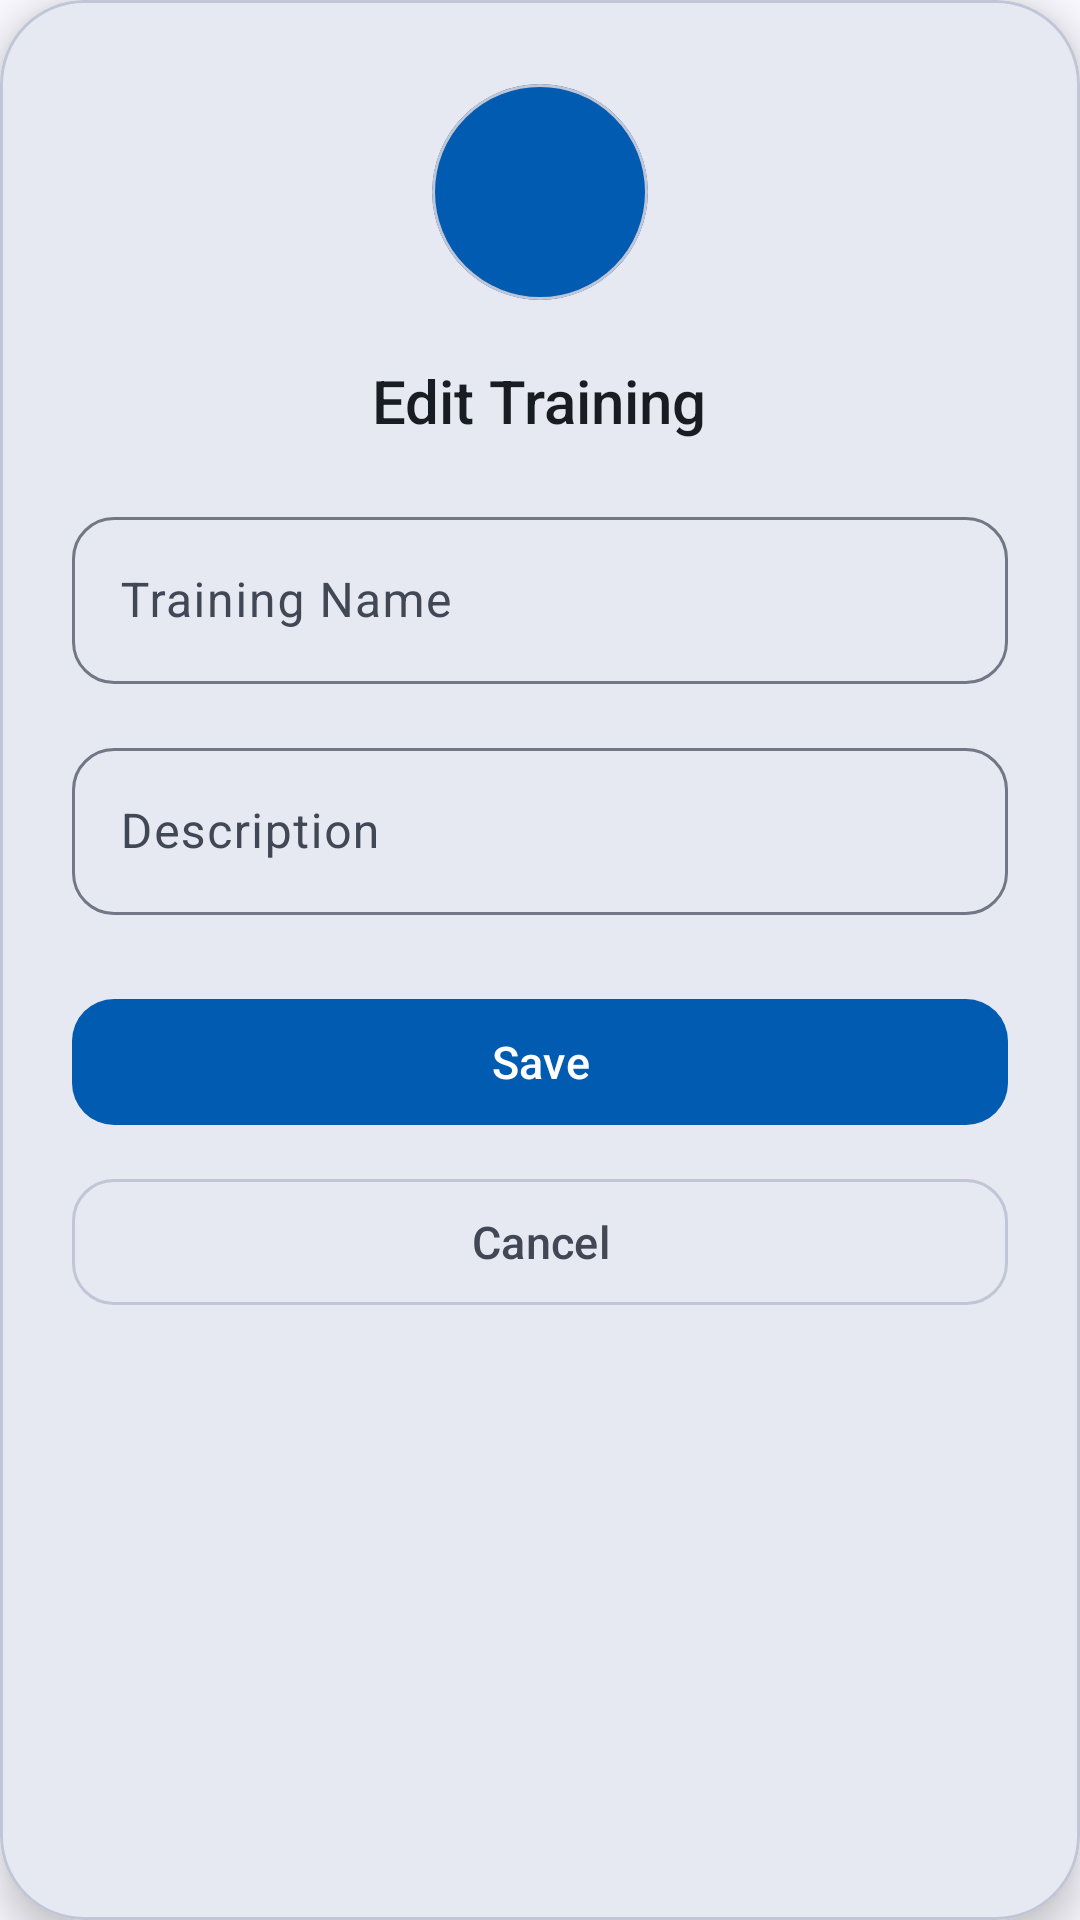

Write the Android layout XML for this screen, with the resource values it uses.
<!-- AndroidManifest.xml: application theme Theme.PushApp -->
<!-- res/layout/dialog_edit_training.xml -->
<?xml version="1.0" encoding="utf-8"?>
<com.google.android.material.card.MaterialCardView xmlns:android="http://schemas.android.com/apk/res/android"
    xmlns:app="http://schemas.android.com/apk/res-auto"
    android:layout_width="300dp"
    android:layout_height="wrap_content"
    app:cardBackgroundColor="@color/md_theme_surfaceContainerHigh"
    app:cardCornerRadius="28dp"
    app:cardElevation="8dp">

    <LinearLayout
        android:layout_width="match_parent"
        android:layout_height="wrap_content"
        android:gravity="center"
        android:orientation="vertical"
        android:paddingHorizontal="24dp"
        android:paddingTop="28dp"
        android:paddingBottom="20dp">

        
        <com.google.android.material.card.MaterialCardView
            android:layout_width="72dp"
            android:layout_height="72dp"
            android:layout_marginBottom="20dp"
            app:cardBackgroundColor="@color/md_theme_primary"
            app:cardCornerRadius="36dp"
            app:cardElevation="0dp">

            <ImageView
                android:layout_width="36dp"
                android:layout_height="36dp"
                android:layout_gravity="center"
                android:contentDescription="@null"
                android:src="@drawable/edit"
                app:tint="@color/md_theme_onPrimary" />
        </com.google.android.material.card.MaterialCardView>

        
        <TextView
            android:layout_width="wrap_content"
            android:layout_height="wrap_content"
            android:layout_marginBottom="20dp"
            android:fontFamily="sans-serif-medium"
            android:text="@string/edit_training_title"
            android:textColor="@color/md_theme_onSurface"
            android:textSize="20sp" />

        
        <com.google.android.material.textfield.TextInputLayout
            android:layout_width="match_parent"
            android:layout_height="wrap_content"
            android:layout_marginBottom="16dp"
            android:hint="@string/training_name"
            style="@style/Widget.Material3.TextInputLayout.OutlinedBox"
            app:boxCornerRadiusBottomEnd="14dp"
            app:boxCornerRadiusBottomStart="14dp"
            app:boxCornerRadiusTopEnd="14dp"
            app:boxCornerRadiusTopStart="14dp">

            <com.google.android.material.textfield.TextInputEditText
                android:id="@+id/etTrainingName"
                android:layout_width="match_parent"
                android:layout_height="wrap_content"
                android:inputType="text"
                android:maxLines="1" />
        </com.google.android.material.textfield.TextInputLayout>

        
        <com.google.android.material.textfield.TextInputLayout
            android:layout_width="match_parent"
            android:layout_height="wrap_content"
            android:layout_marginBottom="24dp"
            android:hint="@string/description"
            style="@style/Widget.Material3.TextInputLayout.OutlinedBox"
            app:boxCornerRadiusBottomEnd="14dp"
            app:boxCornerRadiusBottomStart="14dp"
            app:boxCornerRadiusTopEnd="14dp"
            app:boxCornerRadiusTopStart="14dp">

            <com.google.android.material.textfield.TextInputEditText
                android:id="@+id/etTrainingDescription"
                android:layout_width="match_parent"
                android:layout_height="wrap_content"
                android:inputType="text"
                android:maxLines="2" />
        </com.google.android.material.textfield.TextInputLayout>

        
        <com.google.android.material.button.MaterialButton
            android:id="@+id/btnSave"
            style="@style/Widget.Material3.Button"
            android:layout_width="match_parent"
            android:layout_height="50dp"
            android:layout_marginBottom="10dp"
            android:fontFamily="sans-serif-medium"
            android:text="@string/save"
            android:textColor="@color/md_theme_onPrimary"
            android:textSize="15sp"
            app:backgroundTint="@color/md_theme_primary"
            app:cornerRadius="14dp" />

        
        <com.google.android.material.button.MaterialButton
            android:id="@+id/btnCancel"
            style="@style/Widget.Material3.Button.OutlinedButton"
            android:layout_width="match_parent"
            android:layout_height="50dp"
            android:fontFamily="sans-serif-medium"
            android:text="@string/cancel"
            android:textColor="@color/md_theme_onSurfaceVariant"
            android:textSize="15sp"
            app:cornerRadius="14dp"
            app:strokeColor="@color/md_theme_outlineVariant"
            app:strokeWidth="1dp" />
    </LinearLayout>
</com.google.android.material.card.MaterialCardView>
<!-- resources referenced by this layout -->
<resources>
  <color name="md_theme_onPrimary">#FFFFFF</color>
  <color name="md_theme_onSurface">#181C23</color>
  <color name="md_theme_onSurfaceVariant">#414754</color>
  <color name="md_theme_outlineVariant">#C0C6D6</color>
  <color name="md_theme_primary">#005BB1</color>
  <color name="md_theme_surfaceContainerHigh">#E6E8F2</color>
  <string name="cancel">Cancel</string>
  <string name="description">Description</string>
  <string name="edit_training_title">Edit Training</string>
  <string name="save">Save</string>
  <string name="training_name">Training Name</string>
  <color name="md_theme_primaryContainer">#0073DE</color>
  <color name="md_theme_onPrimaryContainer">#FEFCFF</color>
  <color name="md_theme_secondary">#425F8E</color>
  <color name="md_theme_onSecondary">#FFFFFF</color>
  <color name="md_theme_secondaryContainer">#ADCAFF</color>
  <color name="md_theme_onSecondaryContainer">#375583</color>
  <color name="md_theme_tertiary">#6C5E00</color>
  <color name="md_theme_onTertiary">#FFFFFF</color>
  <color name="md_theme_tertiaryContainer">#E4C900</color>
  <color name="md_theme_onTertiaryContainer">#605400</color>
  <color name="md_theme_error">#BA1A1A</color>
  <color name="md_theme_onError">#FFFFFF</color>
  <color name="md_theme_errorContainer">#FFDAD6</color>
  <color name="md_theme_onErrorContainer">#93000A</color>
  <color name="md_theme_background">#F9F9FF</color>
  <color name="md_theme_onBackground">#181C23</color>
  <color name="md_theme_surface">#F9F9FF</color>
  <color name="md_theme_surfaceVariant">#DDE2F2</color>
  <color name="md_theme_outline">#717785</color>
  <color name="md_theme_inverseSurface">#2D3038</color>
  <color name="md_theme_inverseOnSurface">#EEF0FA</color>
  <color name="md_theme_inversePrimary">#A9C7FF</color>
  <color name="md_theme_primaryFixed">#D6E3FF</color>
  <color name="md_theme_onPrimaryFixed">#001B3D</color>
  <color name="md_theme_primaryFixedDim">#A9C7FF</color>
  <color name="md_theme_onPrimaryFixedVariant">#00468B</color>
  <color name="md_theme_secondaryFixed">#D6E3FF</color>
  <color name="md_theme_onSecondaryFixed">#001B3D</color>
  <color name="md_theme_secondaryFixedDim">#AAC7FC</color>
  <color name="md_theme_onSecondaryFixedVariant">#294774</color>
  <color name="md_theme_tertiaryFixed">#FFE331</color>
  <color name="md_theme_onTertiaryFixed">#211C00</color>
  <color name="md_theme_tertiaryFixedDim">#E1C700</color>
  <color name="md_theme_onTertiaryFixedVariant">#514700</color>
  <color name="md_theme_surfaceDim">#D7DAE4</color>
  <color name="md_theme_surfaceBright">#F9F9FF</color>
  <color name="md_theme_surfaceContainerLowest">#FFFFFF</color>
  <color name="md_theme_surfaceContainerLow">#F1F3FD</color>
  <color name="md_theme_surfaceContainer">#EBEDF8</color>
  <color name="md_theme_surfaceContainerHighest">#E0E2EC</color>
</resources>
